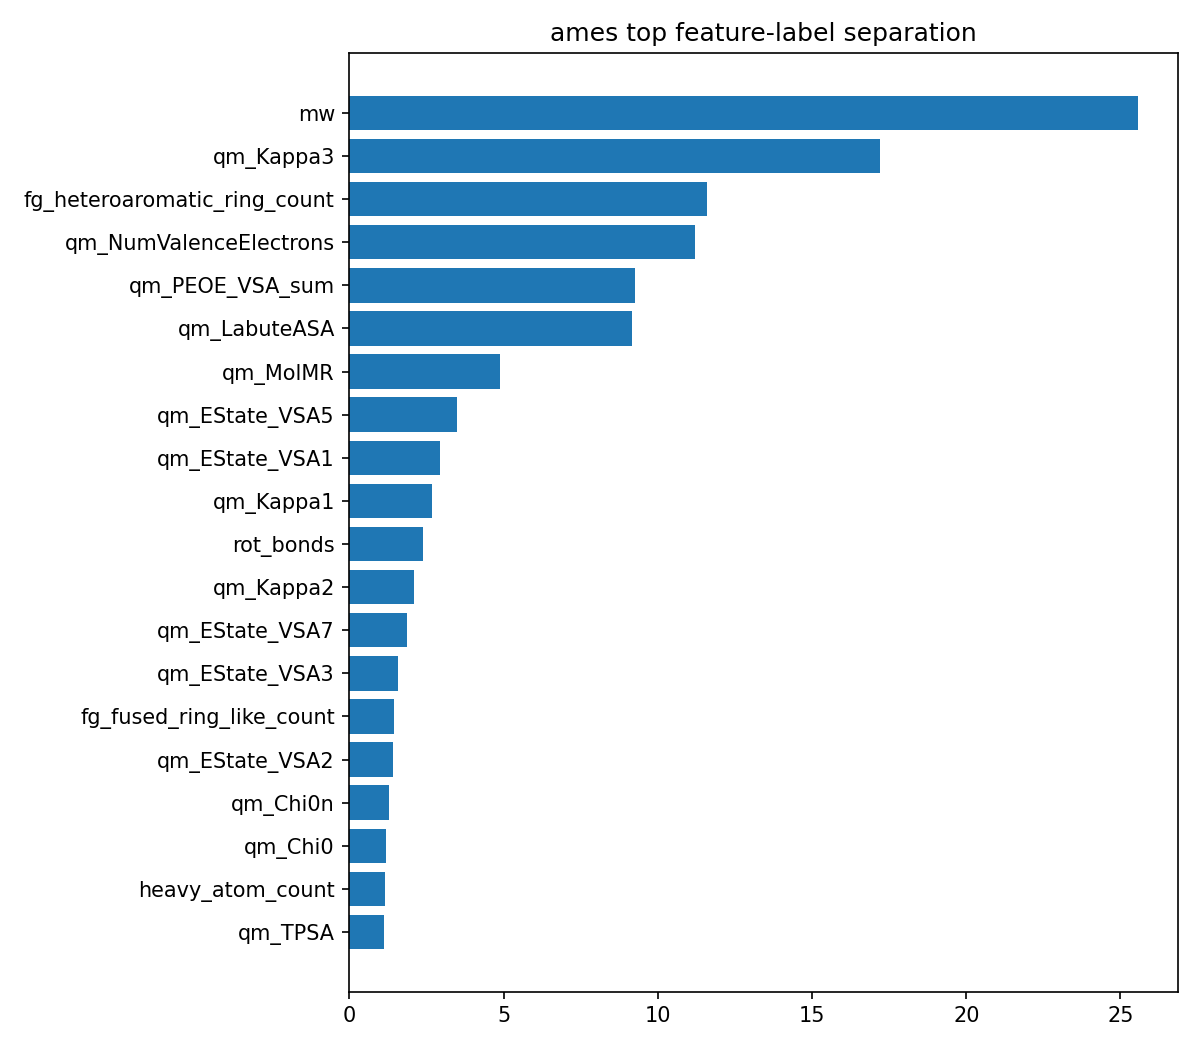

The table this chart was drawn from, first rows:
feature, abs_mean_diff
mw, 25.57
qm_Kappa3, 17.21
fg_heteroaromatic_ring_count, 11.6
qm_NumValenceElectrons, 11.22
qm_PEOE_VSA_sum, 9.258
qm_LabuteASA, 9.161
qm_MolMR, 4.893
qm_EState_VSA5, 3.486
qm_EState_VSA1, 2.945
qm_Kappa1, 2.687
rot_bonds, 2.378
qm_Kappa2, 2.079
qm_EState_VSA7, 1.858
qm_EState_VSA3, 1.589
fg_fused_ring_like_count, 1.435
qm_EState_VSA2, 1.426
qm_Chi0n, 1.297
qm_Chi0, 1.198
heavy_atom_count, 1.146
qm_TPSA, 1.129
tpsa, 1.129
qm_EState_VSA9, 0.9844
qm_EState_VSA4, 0.935
ring_count, 0.7561
qm_Chi1n, 0.7405
qm_EState_VSA8, 0.727
aromatic_ring_count, 0.7083
fg_aromatic_ring_count, 0.645
qm_MinEStateIndex, 0.4795
qm_Chi1, 0.4533
qm_EState_VSA10, 0.383
fg_aniline_count, 0.2842
qm_electrophilicity_proxy, 0.2684
qm_HOMO_proxy, 0.2588
qm_MaxEStateIndex, 0.258
fg_fused_ring_like_present, 0.2565
heteroatom_count, 0.2438
qm_MolLogP, 0.2406
logp, 0.2406
fp_morgan2_203, 0.2291
fg_BB_SA5_nitro_aromatic_count, 0.2261
fg_heteroaromatic_ring_present, 0.2228
fg_aniline_present, 0.2191
qm_gap_proxy, 0.2117
fp_morgan2_214, 0.2087
fp_morgan2_081, 0.2074
fg_aromatic_ring_present, 0.2071
fp_morgan2_100, 0.1956
qm_gasteiger_neg_charge_sum, 0.1913
fp_morgan2_077, 0.1838
